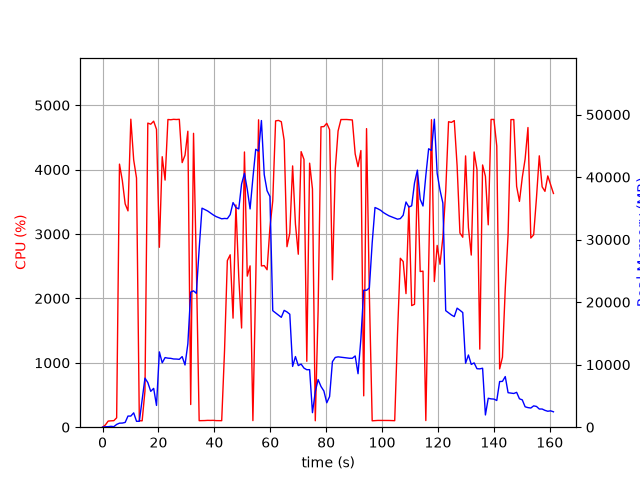

Values plotted in this chart, from the file beside it:
elapsed_time, nproc, cpu, mem_real, mem_virtual
3.4809112548828125e-05, 1, 0.0, 6.145, 2727
1.006, 2, 34.8, 68.35, 181.6
2.016, 1, 95.0, 82.86, 185
3.025, 1, 99.1, 138.9, 259
4.035, 1, 101.1, 84.69, 287
5.045, 1, 145.6, 446.2, 4506
6.057, 1, 4086, 646.7, 5210
7.075, 1, 3831, 657.9, 5210
8.091, 1, 3468, 763.7, 5802
9.102, 1, 3359, 1780, 7082
10.12, 1, 4783, 1780, 7082
11.14, 1, 4151, 2296, 8618
12.15, 1, 3869, 944.9, 9642
13.16, 1, 100.3, 945.9, 9642
14.17, 1, 99.2, 4403, 18872
15.18, 1, 562.6, 7848, 18872
16.19, 1, 4722, 7142, 18872
17.24, 1, 4705, 5736, 19064
18.29, 1, 4752, 6211, 19467
19.31, 1, 4625, 3481, 19471
20.33, 1, 2794, 12044, 23581
21.34, 1, 4201, 10294, 23581
22.37, 1, 3837, 11131, 23581
23.39, 1, 4778, 11042, 23581
24.41, 1, 4774, 11010, 23581
25.43, 1, 4781, 10910, 23581
26.45, 1, 4778, 10897, 23581
27.46, 1, 4782, 10852, 23581
28.48, 1, 4109, 11290, 23581
29.5, 1, 4224, 9950, 23581
30.52, 1, 4596, 13325, 28411
31.54, 1, 352.1, 21613, 39079
32.55, 1, 4564, 21807, 39079
33.56, 1, 2501, 21404, 59559
34.57, 1, 101.2, 28537, 59559
35.58, 1, 102.2, 35030, 59559
36.58, 1, 103.3, 34816, 59559
37.59, 1, 106.1, 34582, 59559
38.6, 1, 105.2, 34258, 59559
39.61, 1, 106.3, 33948, 59559
40.61, 1, 102.3, 33684, 59559
41.62, 1, 102.3, 33505, 59559
42.63, 1, 101.3, 33326, 59559
43.64, 1, 1184, 33384, 59559
44.65, 1, 2587, 33352, 59559
45.67, 1, 2678, 34000, 59559
46.69, 1, 1694, 35922, 59559
47.71, 1, 3452, 35131, 59559
48.73, 1, 2332, 34916, 84135
49.74, 1, 1540, 38889, 84135
50.77, 1, 4274, 40603, 84135
51.77, 1, 2346, 38046, 84135
52.78, 1, 2506, 34907, 84135
53.79, 1, 102.2, 39855, 84135
54.8, 1, 2247, 44446, 84135
55.82, 1, 4774, 44151, 84135
56.84, 1, 2504, 49043, 84159
57.84, 1, 2510, 40387, 84159
58.86, 1, 2445, 37818, 84159
59.88, 1, 3099, 36896, 84159
... 100 more rows
